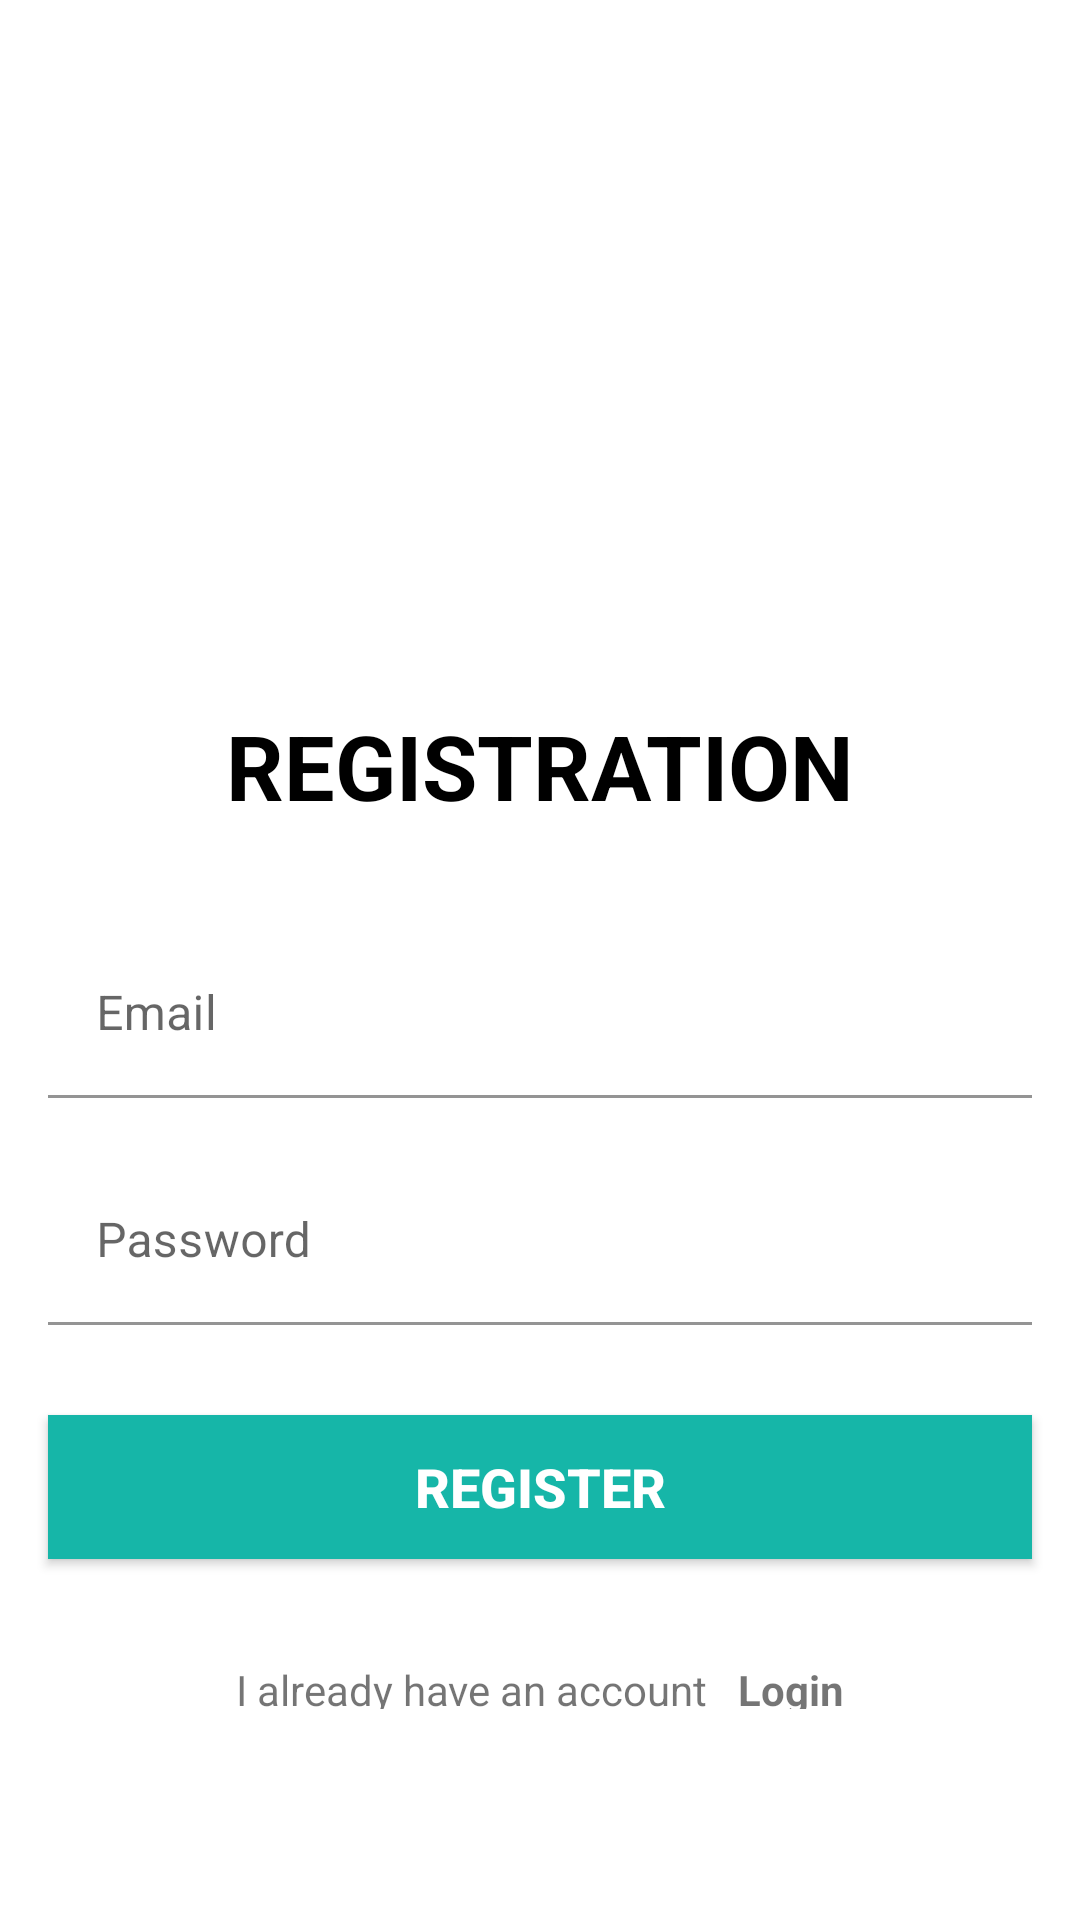

Write the Android layout XML for this screen, with the resource values it uses.
<!-- AndroidManifest.xml: application theme Theme.HelpTheHomeless -->
<!-- res/layout/activity_register.xml -->
<?xml version="1.0" encoding="utf-8"?>
<androidx.constraintlayout.widget.ConstraintLayout
    xmlns:android="http://schemas.android.com/apk/res/android"
    xmlns:app="http://schemas.android.com/apk/res-auto"
    xmlns:tools="http://schemas.android.com/tools"
    android:layout_width="match_parent"
    android:layout_height="match_parent"
    tools:context=".RegisterActivity">

    <FrameLayout
        android:id="@+id/fl_header_image_reg"
        android:layout_width="match_parent"
        android:layout_height="200dp"
        app:layout_constraintEnd_toEndOf="parent"
        app:layout_constraintStart_toStartOf="parent"
        app:layout_constraintTop_toTopOf="parent">

        <ImageView
            android:layout_width="match_parent"
            android:layout_height="match_parent"
            android:contentDescription="image"
            android:scaleType="fitXY"
            android:src="@drawable/side_nav_bar" />

        <ImageView
            android:layout_width="220dp"
            android:layout_height="100dp"
            android:layout_gravity="center"
            android:contentDescription="@string/app_name"
            android:scaleType="fitCenter"
            android:src="@drawable/fui_ic_check_circle_black_128dp"
            app:tint="@android:color/white" />

    </FrameLayout>

    <TextView
        android:id="@+id/title_registration"
        android:layout_width="wrap_content"
        android:layout_height="wrap_content"
        android:layout_marginTop="35dp"
        android:text="@string/register"
        android:textColor="@color/black"
        android:textSize="@dimen/text_size_large"
        android:textStyle="bold"
        app:layout_constraintEnd_toEndOf="parent"
        app:layout_constraintStart_toStartOf="parent"
        app:layout_constraintTop_toBottomOf="@+id/fl_header_image_reg"/>

    <com.google.android.material.textfield.TextInputLayout
        android:id="@+id/til_register_email"
        android:layout_width="match_parent"
        android:layout_height="wrap_content"
        android:layout_marginStart="16dp"
        android:layout_marginTop="35dp"
        android:layout_marginEnd="16dp"
        android:hint="Email"
        app:layout_constraintEnd_toEndOf="parent"
        app:layout_constraintStart_toEndOf="parent"
        app:layout_constraintTop_toBottomOf="@+id/title_registration">

        <EditText
            android:id="@+id/et_register_email"
            android:layout_width="match_parent"
            android:layout_height="wrap_content"
            android:background="@color/white"
            android:inputType="textEmailAddress"
            tools:text="abc@gmail.com" />

    </com.google.android.material.textfield.TextInputLayout>

    <com.google.android.material.textfield.TextInputLayout
        android:id="@+id/til_register_password"
        android:layout_width="match_parent"
        android:layout_height="wrap_content"
        android:layout_marginStart="16dp"
        android:layout_marginTop="20dp"
        android:layout_marginEnd="16dp"
        android:hint="Password"
        app:layout_constraintEnd_toEndOf="parent"
        app:layout_constraintStart_toStartOf="parent"
        app:layout_constraintTop_toBottomOf="@id/til_register_email">

        <EditText
            android:id="@+id/et_register_password"
            android:layout_width="match_parent"
            android:layout_height="wrap_content"
            android:background="@color/white"
            android:inputType="textPassword"
            tools:text="123456" />

    </com.google.android.material.textfield.TextInputLayout>

    <androidx.appcompat.widget.AppCompatButton
        android:id="@+id/btn_register"
        android:layout_width="match_parent"
        android:layout_height="wrap_content"
        android:layout_gravity="center"
        android:layout_marginStart="16dp"
        android:layout_marginTop="30dp"
        android:layout_marginEnd="16dp"
        android:background="#16B6A8"
        android:foreground="?attr/selectableItemBackground"
        android:gravity="center"
        android:text="@string/register_button"
        android:textColor="@android:color/white"
        android:textSize="18sp"
        android:textStyle="bold"
        android:contentDescription="@string/to_login"
        app:layout_constraintEnd_toEndOf="parent"
        app:layout_constraintStart_toStartOf="parent"
        app:layout_constraintTop_toBottomOf="@id/til_register_password"/>

    <LinearLayout
        android:layout_width="wrap_content"
        android:layout_height="wrap_content"
        android:layout_marginTop="5dp"
        android:gravity="center_vertical"
        android:orientation="horizontal"
        app:layout_constraintEnd_toEndOf="parent"
        app:layout_constraintStart_toStartOf="parent"
        app:layout_constraintTop_toBottomOf="@id/btn_register">

        <TextView
            android:id="@+id/tv_have_account"
            android:layout_width="wrap_content"
            android:layout_height="wrap_content"
            android:layout_marginTop="16dp"
            android:padding="5dp"
            android:text="I already have an account"/>

        <TextView
            android:id="@+id/tv_login"
            android:layout_width="wrap_content"
            android:layout_height="wrap_content"
            android:layout_marginTop="16dp"
            android:foreground="?attr/selectableItemBackground"
            android:padding="5dp"
            android:text="Login"
            android:textStyle="bold"/>

    </LinearLayout>

</androidx.constraintlayout.widget.ConstraintLayout>
<!-- resources referenced by this layout -->
<resources>
  <color name="black">#FF000000</color>
  <color name="white">#FFFFFFFF</color>
  <dimen name="text_size_large">30sp</dimen>
  <string name="app_name">HelpTheHomeless</string>
  <string name="register">REGISTRATION</string>
  <string name="register_button">REGISTER</string>
  <string name="to_login">Press to login</string>
  <style name="Theme.HelpTheHomeless" parent="Theme.MaterialComponents.DayNight.DarkActionBar">
          
          <item name="colorPrimary">@color/statusbar_and_toolbar</item>
          <item name="colorPrimaryVariant">#74858E</item>
          <item name="colorOnPrimary">@color/white</item>
          
          <item name="colorSecondary">@color/teal_200</item>
          <item name="colorSecondaryVariant">@color/teal_700</item>
          <item name="colorOnSecondary">@color/black</item>
          
          <item name="android:statusBarColor" tools:targetApi="l">@color/statusbar_and_toolbar</item>
          
      </style>
  <color name="statusbar_and_toolbar">#89BDD5</color>
  <color name="teal_200">#FF03DAC5</color>
  <color name="teal_700">#FF018786</color>
</resources>
